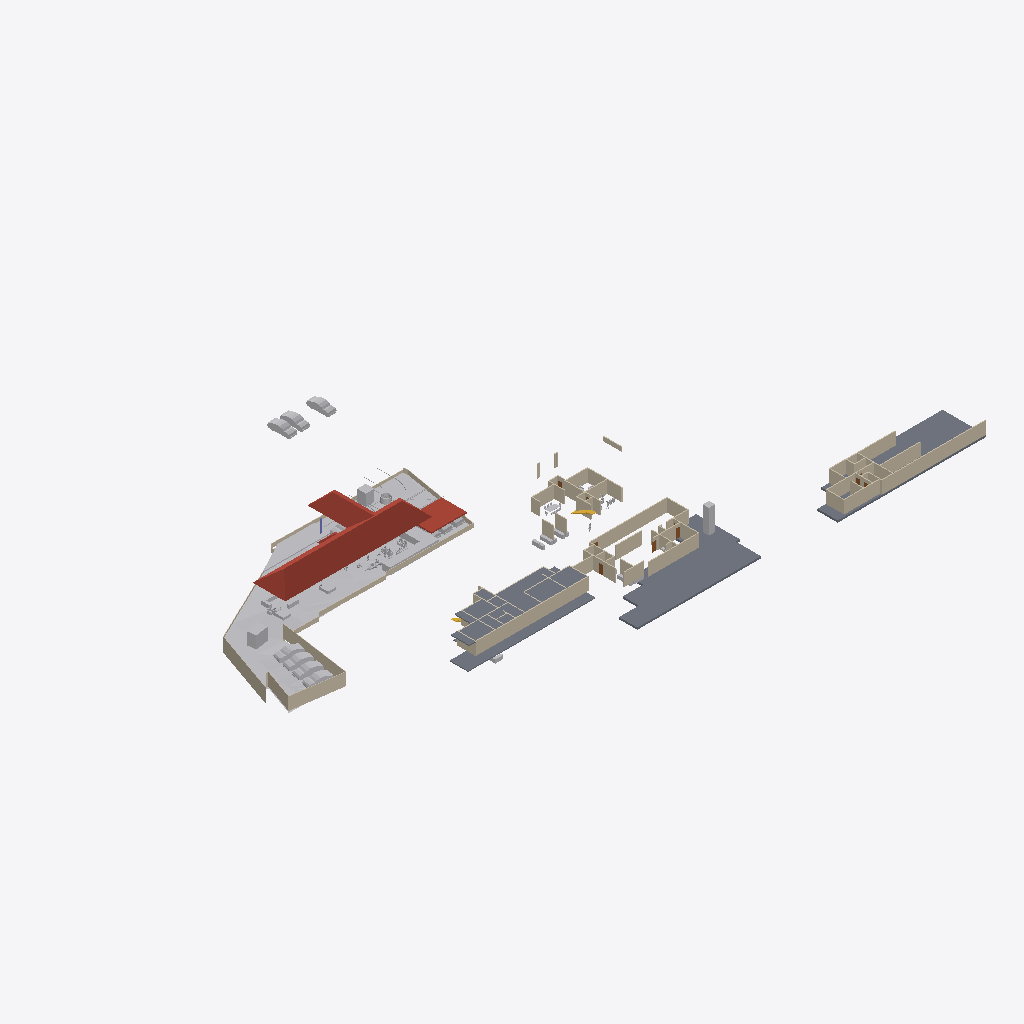
Isometric view of an IFC building model (IFC-SPF (STEP), schema IFC4X3, length unit metre), seen from the south-west, elements coloured by IFC class: 76 walls (beige), 31 other elements (light grey), 4 slabs (grey), 4 roofs (red-brown), 3 doors (brown), 2 stair flights (yellow), 1 column (violet).
Extent 138.6 m × 87.2 m × 22.1 m (x, y, z). Storeys (6): Road Level at 0.00 m; FF at 0.00 m; Concept at 0.00 m; Existing at 0.00 m; Roof at 0.00 m; GF at 0.45 m. Elements (293): 99 IfcWall, 77 IfcFurniture, 56 IfcBuildingElementProxy, 18 IfcSanitaryTerminal, 13 IfcDoor, 12 IfcVehicle, 4 IfcColumn, 4 IfcRoof, 4 IfcSlab, 3 IfcGeographicElement, 2 IfcStairFlight, 1 IfcTransportElement.

HEADER;
FILE_DESCRIPTION(('ViewDefinition[DesignTransferView]'),'2;1');
FILE_NAME('Jailani.ifc','2025-11-25T18:19:59+05:30',(''),(''),'IfcOpenShell 0.8.3-post1','Bonsai 0.8.3-post1','Nobody');
FILE_SCHEMA(('IFC4X3'));
ENDSEC;
DATA;
#1=IFCPROJECT('1rEyq$MlvDVO9q4X_6O_vh',$,'My Project',$,$,$,$,(#14,#26),#9);
#31=IFCSITE('2ymv4STDrDCBgdvlSnG91s',$,'My Site',$,$,#54,$,$,$,$,$,$,$,$);
#37=IFCBUILDING('0WCwdFWaT3fvN6dYFJV0G3',$,'My Building',$,$,#60,$,$,$,$,$,$);
#43=IFCBUILDINGSTOREY('3glIUxBxj019WI9WL2_LBp',$,'Road Level',$,$,#66,$,$,$,$);
#2091=IFCBUILDINGSTOREY('0gksAyAJzF1eVdNHxF82jx',$,'GF',$,$,#2111,$,$,$,$);
#9684=IFCBUILDINGSTOREY('0GW8AoQ6z9OfFkHNDnUrmB',$,'FF',$,$,#9700,$,$,$,$);
#36449=IFCBUILDINGSTOREY('08MXqDc890wx$ikiXcsfjl',$,'Concept',$,$,#36465,$,$,$,$);
#37612=IFCBUILDINGSTOREY('3FqJSqHaz8MQtwN4CzJUgT',$,'Existing',$,$,#37627,$,$,$,$);
#39460=IFCBUILDINGSTOREY('2$v9ldK6P2VucsJp$wo$TV',$,'Roof',$,$,#39475,$,$,$,$);
#1788=IFCGEOGRAPHICELEMENT('2G7_FUH1TFnfA2p0BceQCt',$,'Site',$,$,#1814,#1804,$,.TERRAIN.);
#4726=IFCSLAB('2FiUBYKgX14Ok5pfpzPww9',$,'Slab',$,$,#35525,#4737,$,$);
#40902=IFCROOF('0NQmnSdgH4pOZ3l6AOOmoo',$,'Hometheatre',$,$,#55773,#40908,$,.HIP_ROOF.);
#26166=IFCSLAB('2XwGVf_I5AfeTdLIFvtf$G',$,'Slab',$,$,#35745,#26187,$,$);
#29471=IFCSLAB('0xyk7Ykcr7ofoQRc7NYFiN',$,'Slab',$,$,#35070,#29492,$,$);
#11024=IFCSLAB('3XTbi19Cf1GO7AH07CoMiD',$,'Slab',$,$,#35600,#11045,$,$);
#29326=IFCWALL('0mk6GC8U13jA_6Q_0yzVgg',$,'Wall',$,$,#35300,#29337,$,$);
#40884=IFCROOF('03CdkWhqj2twwVyNEearxf',$,'Hometheatre',$,$,#55583,#40896,$,.HIP_ROOF.);
#10410=IFCWALL('0PJ4t4STzAvvbJf9sku6of',$,'Wall',$,$,#35720,#10421,$,$);
#1959=IFCWALL('11ixbEL1z6OAfiUA_ztPVG',$,'Wall',$,$,#35435,#1970,$,$);
#44400=IFCGEOGRAPHICELEMENT('1ijp4spyP8GBGp3uN8hwYJ',$,'Grass',$,$,#44458,#44410,$,.VEGETATION.);
#44459=IFCGEOGRAPHICELEMENT('1Xglxx3sf2sfNbVXM_ZQvj',$,'Grass',$,$,#44498,#44468,$,.VEGETATION.);
#40945=IFCROOF('3nV_f1BFL6JOaWovIKd0n5',$,'Car Roof',$,$,#42859,#40955,$,.FLAT_ROOF.);
#2607=IFCWALL('0hLi5deXP5Zfo$NOtNZznY',$,'Wall',$,$,#35130,#2613,$,$);
#1900=IFCWALL('07AM4njYTCPA7aGr0JIF5l',$,'Wall',$,$,#35205,#1911,$,$);
#2532=IFCWALL('2uoMgyRXTBJAXpnQJxkX2y',$,'Wall',$,$,#36276,#2538,$,$);
#2632=IFCWALL('1hiIP0I5r0ZAybbUAFoviW',$,'Wall',$,$,#35120,#2638,$,$);
#25392=IFCWALL('0GhUa_PkjDxAjQnUC6qgJS',$,'Wall',$,$,#35715,#25403,$,$);
#32546=IFCWALL('2h6z5TBUr23QL5KnXWnY85',$,'Wall',$,$,#35380,#32557,$,$);
#32116=IFCWALL('2xii8r3bb0_9h$pzN23cgC',$,'Wall',$,$,#35465,#32127,$,$);
#3370=IFCWALL('0xoPJC_XvDxeOzIZpSQWPO',$,'Wall',$,$,#35160,#3381,$,$);
#17291=IFCWALL('2Ud7NINH58uhxgireWG4hY',$,'Wall',$,$,#35320,#17302,$,$);
#4239=IFCBUILDINGELEMENTPROXY('3q7lNd2p17oe3AMat8N37d',$,'Toilet 2',$,$,#37633,#4249,$,.COMPLEX.);
#4599=IFCWALL('2KWvRMMKTFyw1HRUtVm_Gi',$,'Wall',$,$,#35245,#4610,$,$);
#23555=IFCTRANSPORTELEMENT('10_X8X5DHBYv3U3r1ASSTk',$,'TransportElement',$,$,#35085,#23564,$,$);
#40247=IFCVEHICLE('1o80UYAPX4cRrso8iBSkYA',$,'Vehicle',$,$,#41071,#40260,$,$);
#40601=IFCVEHICLE('2n0InfZ3983xlP1tLNpSFe',$,'Vehicle',$,$,#41081,#40614,$,$);
#3433=IFCWALL('2gqgdNokT89Rrmjq1x$gkt',$,'Wall',$,$,#35105,#3444,$,$);
#39096=IFCVEHICLE('1XhEott819IAmk$xYAz3SS',$,'Vehicle',$,$,#40384,#39109,$,$);
#40568=IFCVEHICLE('3YADKfQzbBmOkqjeAW8eZC',$,'Vehicle',$,$,#41076,#40581,$,$);
#39063=IFCVEHICLE('2Oo3EgbTHCN8Ov9s6ypRAx',$,'Vehicle',$,$,#40379,#39076,$,$);
#39025=IFCVEHICLE('2AKcCqB5j42BXMhNzxdLp2',$,'Vehicle',$,$,#40374,#39038,$,$);
#20507=IFCWALL('3N6mJmx6vCGvpPvbf4tsBv',$,'Wall',$,$,#35215,#20518,$,$);
#7842=IFCWALL('2mUcR1cvbE9gBHqjOC5SKc',$,'Wall',$,$,#35255,#7853,$,$);
#2582=IFCWALL('3AhfTEAr96zBOu2JT1DiVf',$,'Wall',$,$,#35125,#2588,$,$);
#4250=IFCBUILDINGELEMENTPROXY('3toYnKI0v7vRY5ZvUmLVDd',$,'Toilet1',$,$,#37643,#4260,$,.COMPLEX.);
#39129=IFCVEHICLE('3MyO3fIAXDqOOedTH32FX$',$,'Vehicle',$,$,#40389,#39142,$,$);
#8914=IFCWALL('1Sdsxvnin8QxIAQQ7RLntB',$,'Wall',$,$,#35310,#8925,$,$);
#4569=IFCWALL('3c7TTJ0pXFgxE8E$J0mypr',$,'Wall',$,$,#35235,#4580,$,$);
#31292=IFCWALL('12ona4xafF3RFv9BbRCMB9',$,'Wall',$,$,#35325,#31303,$,$);
#31935=IFCWALL('36YTdSvkf99OkIb19tE0_O',$,'Wall',$,$,#35350,#31946,$,$);
#29118=IFCWALL('3vbBw5CtXEiPbJP3ZvNi6X',$,'Wall',$,$,#35305,#29129,$,$);
#20375=IFCWALL('2z8aGayRL65freAYCgZ34o',$,'Wall',$,$,#35385,#20386,$,$);
#4261=IFCWALL('2P2btUNmD4$AeKJvAbrxDF',$,'Wall',$,$,#35195,#4272,$,$);
#33959=IFCWALL('3LB7YEXxH1WRGLnmjro1nQ',$,'Wall',$,$,#35515,#33970,$,$);
#8326=IFCWALL('3QFvIzYvz37QTvghvyjFx5',$,'Wall',$,$,#35180,#8337,$,$);
#2407=IFCWALL('1wqYISk15EtxPgF1WYwVVh',$,'Wall',$,$,#35135,#2413,$,$);
#1220=IFCWALL('3KkvfcArz8VeHF4xGoxgBw',$,'Wall',$,$,#35455,#1228,$,$);
#7229=IFCWALL('0VXwuVfIX3AxZD5kkE8tT$',$,'Wall',$,$,#35240,#7240,$,$);
#3190=IFCWALL('193oymhqH3WPw9ieWVOFsJ',$,'Wall',$,$,#36281,#3201,$,$);
#8484=IFCWALL('1pw_hQT9L5MP4_BQmH5BKI',$,'Wall',$,$,#35505,#8495,$,$);
#29420=IFCWALL('2yqEYDQzT7vuqIzHZ2H3kD',$,'Wall',$,$,#35335,#29431,$,$);
#31841=IFCWALL('2sUnqQA616SghH8BPg8SVm',$,'Wall',$,$,#35490,#31852,$,$);
#4324=IFCWALL('3gJXOYN4rCTehFrqIahuzv',$,'Wall',$,$,#35270,#4335,$,$);
#11812=IFCWALL('2vYKWgYnf3AAZvsc_bF34J',$,'Wall',$,$,#35200,#11823,$,$);
#20204=IFCWALL('0Lmm6eYPj12RbgXKY6EPyA',$,'Wall',$,$,#35225,#20215,$,$);
#1845=IFCWALL('0Ccj9tOijEFOAbpvaTSZqK',$,'Wall',$,$,#35260,#1856,$,$);
#32141=IFCWALL('1E8_9UtQjBFwPLxzCahPj6',$,'Wall',$,$,#35470,#32152,$,$);
#4808=IFCWALL('1Z_ltgn05BKO7I3aoagSPJ',$,'Wall',$,$,#35475,#4819,$,$);
#9901=IFCWALL('3glgCrS2bAROSbl$a0hy_7',$,'Wall',$,$,#35710,#9912,$,$);
#32169=IFCWALL('02RAExKT16IA8fxKhe6WCx',$,'Wall',$,$,#35410,#32180,$,$);
#31187=IFCWALL('3riWTPznbFe9t7hCvXPIh8',$,'Wall',$,$,#35445,#31198,$,$);
#32452=IFCWALL('1WOSh8_znD6QxP8qFd1alC',$,'Wall',$,$,#35355,#32463,$,$);
#30548=IFCWALL('0w57da$8b2n957uH_KupL$',$,'Wall',$,$,#35360,#30559,$,$);
#2381=IFCWALL('2ukC8AQQP85Rb_ZeT84bZY',$,'Wall',$,$,#35110,#2388,$,$);
#16944=IFCWALL('2ygGbliK1D0vPadB9pMj70',$,'Wall',$,$,#35220,#16955,$,$);
#55484=IFCFURNITURE('3TkWbzkAX1QAVy26F4DON4',$,'Furniture',$,$,#57607,#55497,$,$);
#6115=IFCFURNITURE('1Ow7mZlIzByeAl452SPrCl',$,'Furniture',$,$,#48915,#6124,$,$);
#55457=IFCFURNITURE('0V6hxvZwXE6hVLVUBmKQZG',$,'Furniture',$,$,#57577,#55466,$,$);
#2457=IFCWALL('38EbZ7mAL5TfofCc1aVwCP',$,'Wall',$,$,#35150,#2463,$,$);
#7662=IFCWALL('0qs$5sDxD6oxQ1AxGHqRzO',$,'Wall',$,$,#35210,#7673,$,$);
#32661=IFCWALL('3_sdJdaMz9K979wlmeJNVh',$,'Wall',$,$,#35375,#32672,$,$);
#4106=IFCBUILDINGELEMENTPROXY('3eKD0RJXX2cvK3v1N6xXAg',$,'Well',$,$,#37638,#4238,$,.COMPLEX.);
#32750=IFCWALL('0ffeBgWLvCk87de8YdNL7x',$,'Wall',$,$,#35365,#32761,$,$);
#7327=IFCWALL('1VtzA2s_LClRug3OlP8Np1',$,'Wall',$,$,#35165,#7338,$,$);
#7405=IFCWALL('08jibRuvzD8P8xgSykkvp0',$,'Wall',$,$,#35395,#7416,$,$);
#6663=IFCWALL('3CNdPA2aL1Me_d4dATwif6',$,'Wall',$,$,#35400,#6674,$,$);
#2507=IFCWALL('0zjDgr1wL5mfJb$oJ72rHP',$,'Wall',$,$,#36271,#2513,$,$);
#45497=IFCVEHICLE('3SnhIM$RL8DhvG8iT_Th0E',$,'Vehicle',$,$,#55823,#45510,$,$);
#41382=IFCVEHICLE('1IZ4nX7e53bPYukwIgWlwk',$,'Vehicle',$,$,#42100,#41395,$,$);
#41410=IFCVEHICLE('0vgVxzNb92ZxtGg52SdjXf',$,'Vehicle',$,$,#42402,#41423,$,$);
#11334=IFCWALL('3ahS2f9_P7BQ8uJsb_98rn',$,'Wall',$,$,#35250,#11345,$,$);
#16917=IFCSTAIRFLIGHT('2vz4h8POX6GPvf4dawSVq9',$,'StairFlight',$,$,#35080,#16926,$,14,13,0.160714285714286,0.150000005960464,.STRAIGHT.);
#16587=IFCFURNITURE('1TjZnqkLP0FfsPts0SLB8u',$,'Furniture',$,$,#56366,#16598,$,$);
#32946=IFCWALL('3zxmtv$wrAox_$Jua0tfLe',$,'Wall',$,$,#35390,#32957,$,$);
#57124=IFCFURNITURE('15Skxy8r96qe_HOd4421Z6',$,'Furniture',$,$,#57917,#57135,$,$);
#18026=IFCFURNITURE('1N44zCs$XC0OAL79Z8ncN4',$,'Furniture',$,$,#56376,#18037,$,$);
#18216=IFCFURNITURE('0ujyPKdkz6DAxVcqhb7cRh',$,'Furniture',$,$,#56381,#18227,$,$);
#42195=IFCVEHICLE('3MkhLELVLDs8uvUp6MaLNE',$,'Vehicle',$,$,#42879,#42208,$,$);
#57205=IFCFURNITURE('0qUyxwHa99R8xPi9cM1baU',$,'Furniture',$,$,#57852,#57216,$,$);
#9235=IFCWALL('3huuly5xf8dBsCb2$1PF_5',$,'Wall',$,$,#35230,#9246,$,$);
#25443=IFCFURNITURE('1zzmn9v450tOyP363Yxrkx',$,'Furniture',$,$,#56426,#25454,$,$);
#24823=IFCWALL('2tyCo4P0f91OgSOoE$hyHK',$,'Wall',$,$,#35370,#24834,$,$);
#10001=IFCWALL('2TYQ0pXbn3GRQbbpujs6E$',$,'Wall',$,$,#35620,#10012,$,$);
#56682=IFCFURNITURE('3tvlU_9tnFsfJ$U1Qt7Czb',$,'Furniture',$,$,#57857,#56693,$,$);
#17044=IFCWALL('28mJH_Qkz2cB_CJyuRWyOY',$,'Wall',$,$,#35190,#17055,$,$);
#21083=IFCWALL('0$M6OYCNDCvfi4eZ1WKcg4',$,'Wall',$,$,#35415,#21094,$,$);
#9926=IFCWALL('1Wi$OkIhb0keV68lSlqI_i',$,'Wall',$,$,#35775,#9937,$,$);
#55584=IFCROOF('22dz3ICKPCYBLZCsdhCKZm',$,'Hometheatre',$,$,#55778,#55590,$,.HIP_ROOF.);
#30848=IFCWALL('0yq0cjgVr8OwhQvHELx5B5',$,'Wall',$,$,#35495,#30859,$,$);
#8868=IFCWALL('1lYybgRfP3Lxn6LSpPB$Jl',$,'Wall',$,$,#35340,#8879,$,$);
#24247=IFCWALL('2OeE5kmp1BaBL7UBq7ldwM',$,'Wall',$,$,#35425,#24258,$,$);
#18180=IFCFURNITURE('3fCBuG2tv7GhsgdgzbnzdH',$,'Furniture',$,$,#56401,#18191,$,$);
#22532=IFCWALL('283Zy3eYL30vZgllAUyml_',$,'Wall',$,$,#35735,#22543,$,$);
#42055=IFCBUILDINGELEMENTPROXY('3wwYmhSjv9weqNYZfzH9xT',$,'BuildingElementProxy',$,$,#44700,#42068,$,$);
#17206=IFCWALL('3IVFtBGWbAFfIXbg5v6HLZ',$,'Wall',$,$,#35185,#17217,$,$);
#10435=IFCWALL('1NsKiIhGzFNeqqhYFYeOQM',$,'Wall',$,$,#35650,#10446,$,$);
#33445=IFCWALL('1Ph_bu0bnCA9vmohZNA5$3',$,'Wall',$,$,#35485,#33456,$,$);
#19475=IFCDOOR('0NA1wZVwrFkfnamZJnYjIq',$,'Door',$,$,#35480,#19532,$,$,$,$,$,$);
#19702=IFCDOOR('3AyEeLt0j2cv8c4I393vCt',$,'Door',$,$,#34745,#19758,$,$,$,$,$,$);
#23222=IFCDOOR('3FuVmgLBTCrgbOmr51L_ZZ',$,'Door',$,$,#35315,#23309,$,$,$,$,$,$);
#10051=IFCWALL('31_z1XWvDBkuTYoXmr8Fwz',$,'Wall',$,$,#35740,#10062,$,$);
#25089=IFCWALL('26gkHrvDT4Pw5$rxVy5N1l',$,'Wall',$,$,#35265,#25100,$,$);
#29237=IFCWALL('0DTl4XiFj7Jw8wIUvcBXUW',$,'Wall',$,$,#35330,#29248,$,$);
#45469=IFCBUILDINGELEMENTPROXY('0b4nwe_Ur2p96W4WE_ytTz',$,'BuildingElementProxy',$,$,#45572,#45482,$,$);
#26435=IFCSTAIRFLIGHT('2t2cXjVB96D9dFy1DHBCX0',$,'StairFlight',$,$,#35765,#26525,$,7,6,0.149999993188041,0.150000005960464,.STRAIGHT.);
#31079=IFCWALL('1dlb6j0oX8Ig$_pIAbnGWi',$,'Wall',$,$,#35295,#31090,$,$);
#42695=IFCCOLUMN('00dN34O3nCMBjZ_LmiA6Ci',$,'Column',$,$,#48640,#42707,$,$);
#30965=IFCWALL('1$IoCLbQb48elVfr4x3ZIZ',$,'Wall',$,$,#35280,#30976,$,$);
#31024=IFCWALL('30Sei9$z57N8rIgcWtESFq',$,'Wall',$,$,#35285,#31035,$,$);
#2557=IFCWALL('1jgfO0WGDDYQvoMLTOy$x_',$,'Wall',$,$,#36085,#2563,$,$);
ENDSEC;
